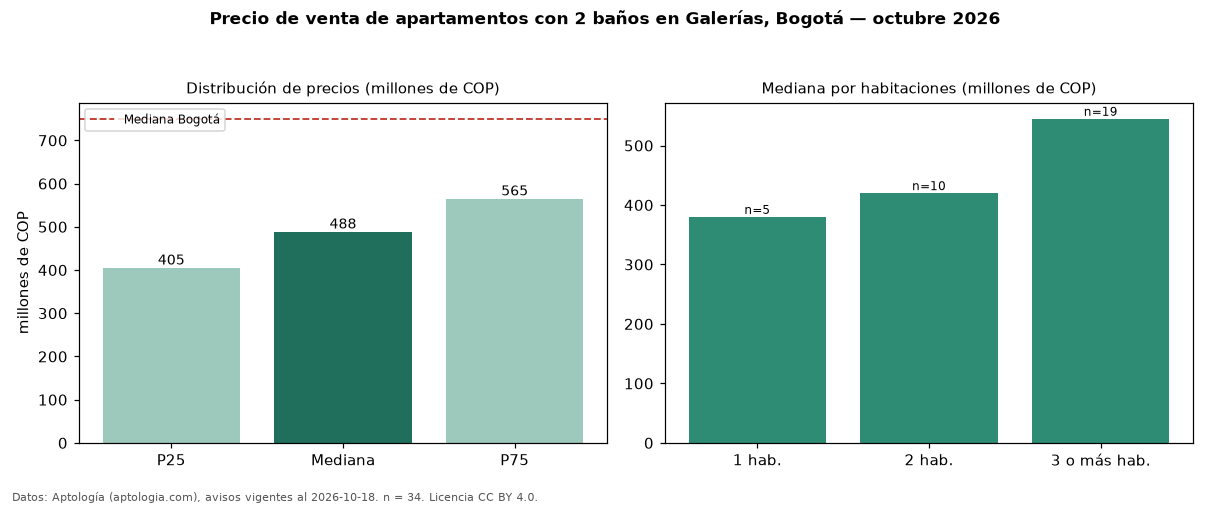

The file beside this chart, header and first rows:
seccion, metrica, valor, moneda, n
filtro, ban2, con 2 baños, , 34
precio, p25, 405000000, COP, 34
precio, mediana, 488500000, COP, 34
precio, p75, 565000000, COP, 34
precio, minimo, 320000000, COP, 34
precio, maximo, 750000000, COP, 34
m2, mediana_precio_m2, 6369048, COP, 34
m2, area_mediana_m2, 76.9, m2, 34
admin, mediana_admin_mes, 360000, COP, 25
banos, mediana_banos, 2.0, , 
parqueadero, pct_con_parqueadero, 80.0, %, 30
estrato, estrato_mas_frecuente, 4, , 34
habitaciones, 1, 380000000, COP, 5
habitaciones, 2, 420000000, COP, 10
habitaciones, 3+, 545000000, COP, 19
ciudad, mediana_ciudad_referencia, 750000000, COP, 
ciudad, mediana_m2_ciudad, 7261905, COP, 
fuente, fecha_datos, 2026-10-18, , 
fuente, atribucion, https://www.aptologia.com/venta/bogota/g…, , 
fuente, licencia, CC BY 4.0, , 
